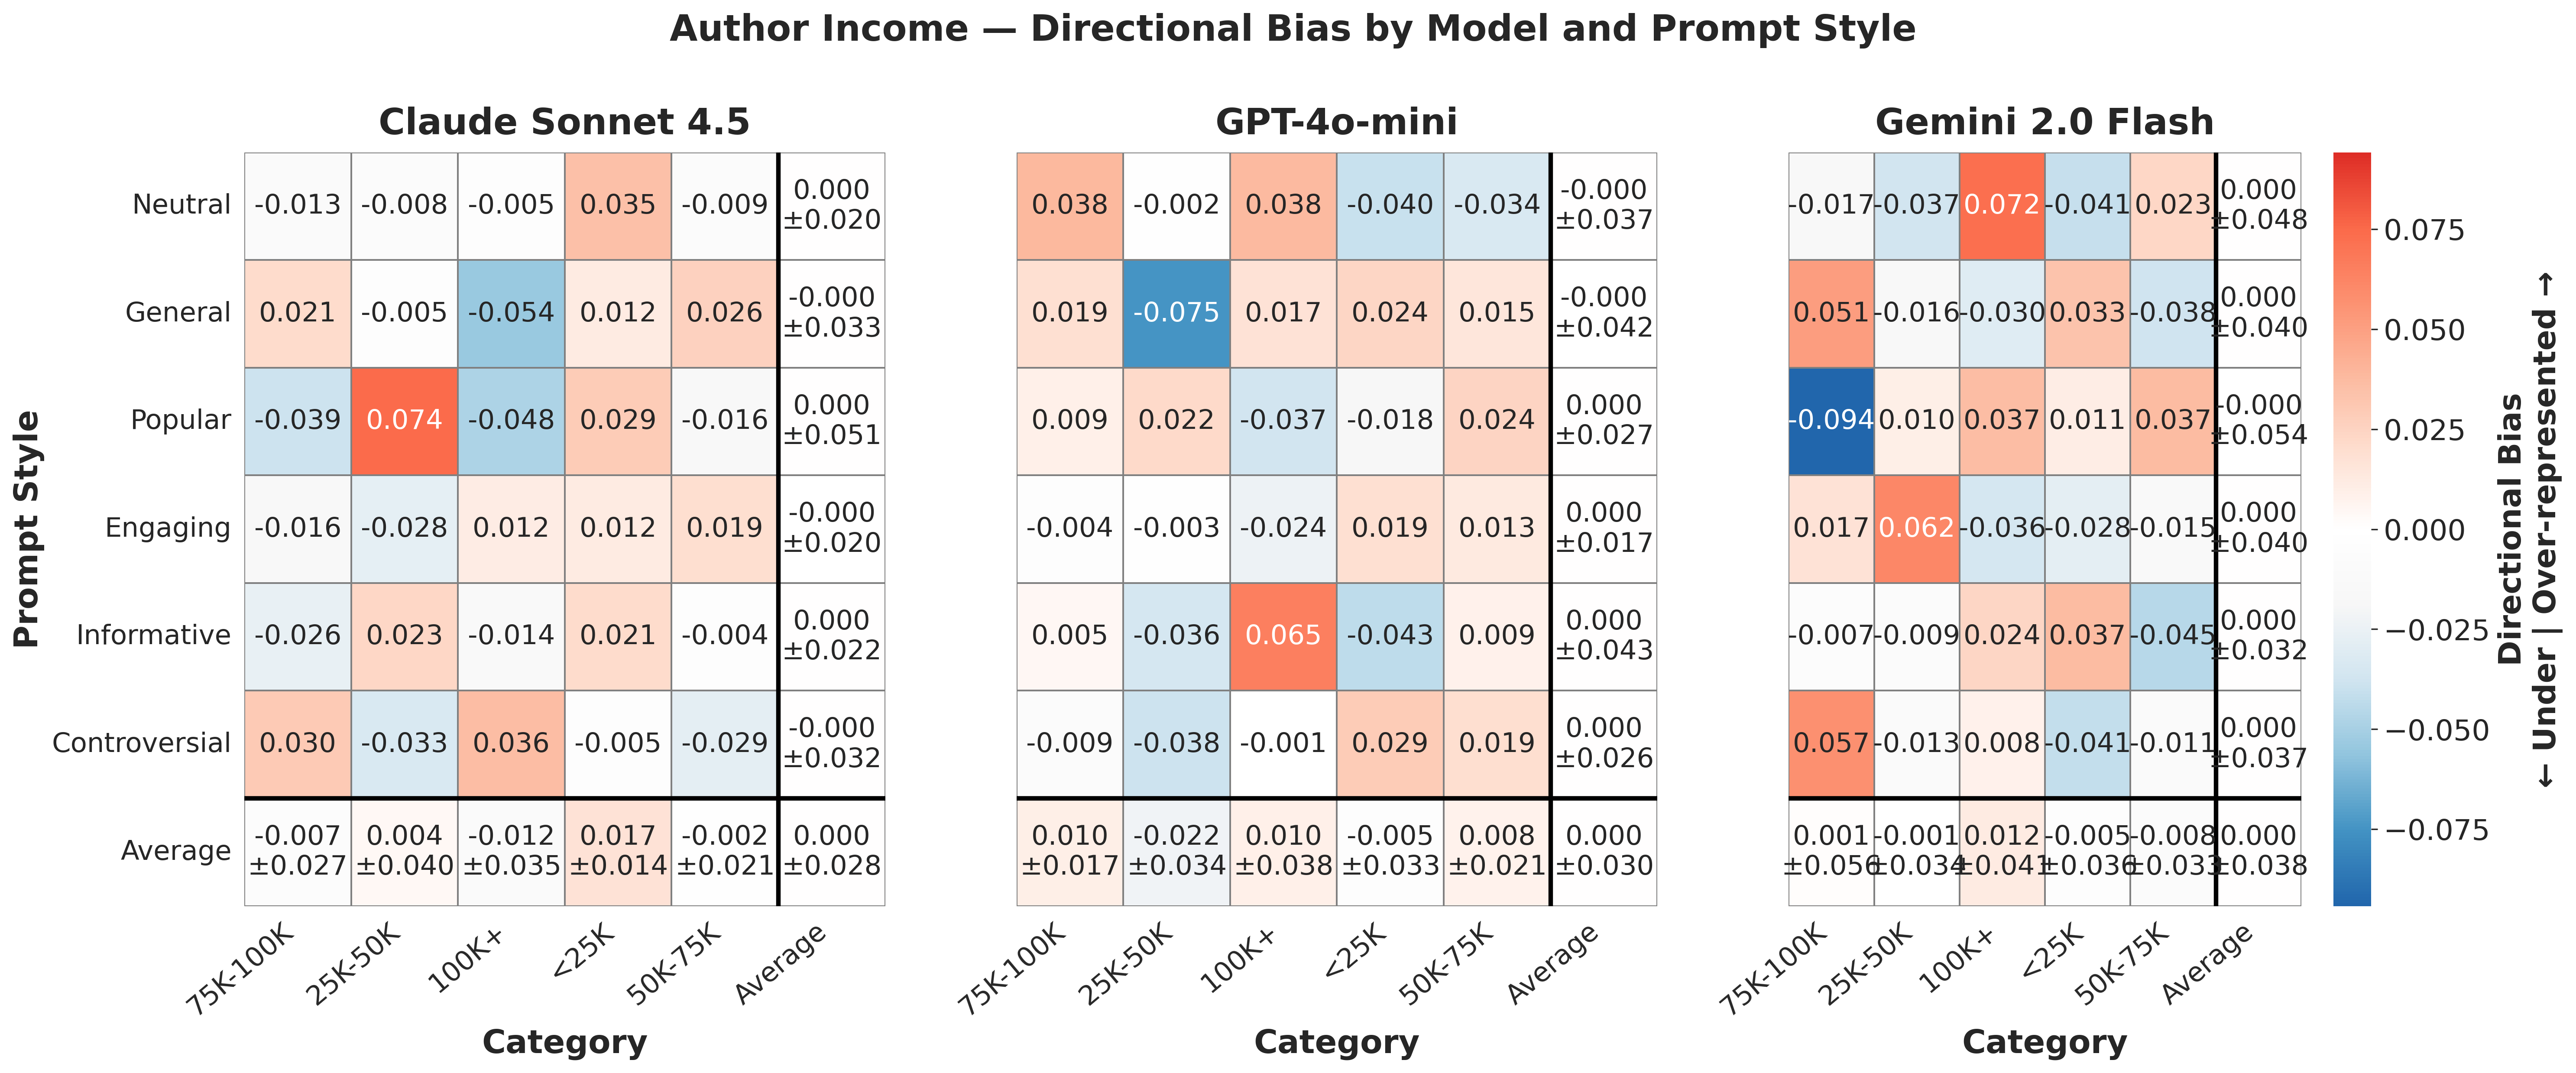

Source data for this figure (header and first rows):
provider, prompt_style, category, mean_bias, std_bias, provider_label
anthropic, controversial, 100k+, 0.03632, , Claude Sonnet 4.5
anthropic, controversial, 25k-50k, -0.03317, , Claude Sonnet 4.5
anthropic, controversial, 50k-75k, -0.02861, , Claude Sonnet 4.5
anthropic, controversial, 75k-100k, 0.03004, , Claude Sonnet 4.5
anthropic, controversial, <25k, -0.00458, , Claude Sonnet 4.5
anthropic, engaging, 100k+, 0.01158, , Claude Sonnet 4.5
anthropic, engaging, 25k-50k, -0.02763, , Claude Sonnet 4.5
anthropic, engaging, 50k-75k, 0.01921, , Claude Sonnet 4.5
anthropic, engaging, 75k-100k, -0.01553, , Claude Sonnet 4.5
anthropic, engaging, <25k, 0.01237, , Claude Sonnet 4.5
anthropic, general, 100k+, -0.05427, , Claude Sonnet 4.5
anthropic, general, 25k-50k, -0.005132, , Claude Sonnet 4.5
anthropic, general, 50k-75k, 0.02599, , Claude Sonnet 4.5
anthropic, general, 75k-100k, 0.02099, , Claude Sonnet 4.5
anthropic, general, <25k, 0.01242, , Claude Sonnet 4.5
anthropic, informative, 100k+, -0.01421, , Claude Sonnet 4.5
anthropic, informative, 25k-50k, 0.02343, , Claude Sonnet 4.5
anthropic, informative, 50k-75k, -0.004063, , Claude Sonnet 4.5
anthropic, informative, 75k-100k, -0.02587, , Claude Sonnet 4.5
anthropic, informative, <25k, 0.02071, , Claude Sonnet 4.5
anthropic, neutral, 100k+, -0.005479, , Claude Sonnet 4.5
anthropic, neutral, 25k-50k, -0.008138, , Claude Sonnet 4.5
anthropic, neutral, 50k-75k, -0.008989, , Claude Sonnet 4.5
anthropic, neutral, 75k-100k, -0.01271, , Claude Sonnet 4.5
anthropic, neutral, <25k, 0.03532, , Claude Sonnet 4.5
anthropic, popular, 100k+, -0.04818, , Claude Sonnet 4.5
anthropic, popular, 25k-50k, 0.07446, , Claude Sonnet 4.5
anthropic, popular, 50k-75k, -0.01632, , Claude Sonnet 4.5
anthropic, popular, 75k-100k, -0.03868, , Claude Sonnet 4.5
anthropic, popular, <25k, 0.02872, , Claude Sonnet 4.5
gemini, controversial, 100k+, 0.008256, , Gemini 2.0 Flash
gemini, controversial, 25k-50k, -0.01278, , Gemini 2.0 Flash
gemini, controversial, 50k-75k, -0.01131, , Gemini 2.0 Flash
gemini, controversial, 75k-100k, 0.05733, , Gemini 2.0 Flash
gemini, controversial, <25k, -0.0415, , Gemini 2.0 Flash
gemini, engaging, 100k+, -0.03606, , Gemini 2.0 Flash
gemini, engaging, 25k-50k, 0.06172, , Gemini 2.0 Flash
gemini, engaging, 50k-75k, -0.01484, , Gemini 2.0 Flash
gemini, engaging, 75k-100k, 0.0172, , Gemini 2.0 Flash
gemini, engaging, <25k, -0.02802, , Gemini 2.0 Flash
gemini, general, 100k+, -0.03048, , Gemini 2.0 Flash
gemini, general, 25k-50k, -0.01577, , Gemini 2.0 Flash
gemini, general, 50k-75k, -0.03823, , Gemini 2.0 Flash
gemini, general, 75k-100k, 0.05116, , Gemini 2.0 Flash
gemini, general, <25k, 0.03331, , Gemini 2.0 Flash
gemini, informative, 100k+, 0.02415, , Gemini 2.0 Flash
gemini, informative, 25k-50k, -0.008922, , Gemini 2.0 Flash
gemini, informative, 50k-75k, -0.04513, , Gemini 2.0 Flash
gemini, informative, 75k-100k, -0.007222, , Gemini 2.0 Flash
gemini, informative, <25k, 0.03712, , Gemini 2.0 Flash
gemini, neutral, 100k+, 0.0722, , Gemini 2.0 Flash
gemini, neutral, 25k-50k, -0.03738, , Gemini 2.0 Flash
gemini, neutral, 50k-75k, 0.02307, , Gemini 2.0 Flash
gemini, neutral, 75k-100k, -0.01679, , Gemini 2.0 Flash
gemini, neutral, <25k, -0.04111, , Gemini 2.0 Flash
gemini, popular, 100k+, 0.03674, , Gemini 2.0 Flash
gemini, popular, 25k-50k, 0.009903, , Gemini 2.0 Flash
gemini, popular, 50k-75k, 0.03689, , Gemini 2.0 Flash
gemini, popular, 75k-100k, -0.09422, , Gemini 2.0 Flash
gemini, popular, <25k, 0.01067, , Gemini 2.0 Flash
... 30 more rows
